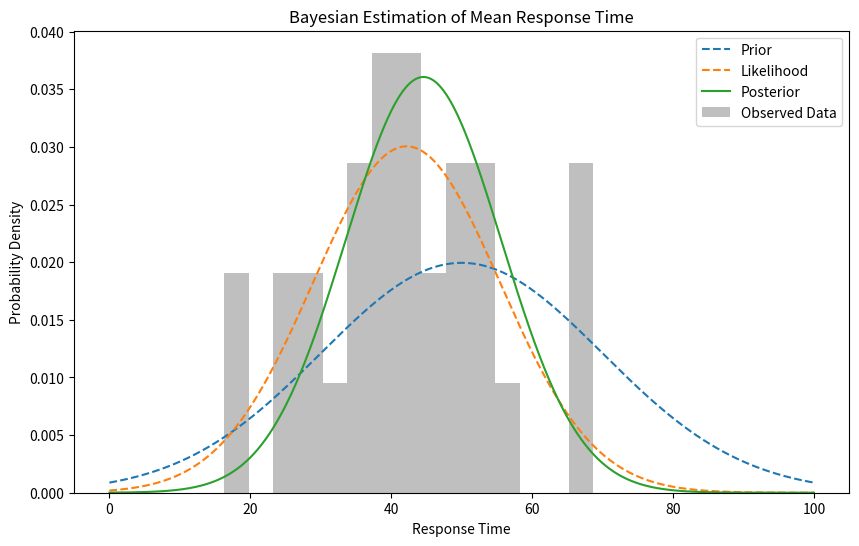

This chart was generated by the following Python code:
import numpy as np
import matplotlib.pyplot as plt
from scipy.stats import norm

# Prior distribution
prior_mean = 50
prior_std = 20

# Simulated data from a clinical trial
np.random.seed(42)
data = np.random.normal(loc=45, scale=15, size=30)

# Likelihood function
likelihood_mean = np.mean(data)
likelihood_std = np.std(data)

# Bayesian update (Posterior)
posterior_mean = (prior_mean / prior_std**2 + likelihood_mean / likelihood_std**2) / (1 / prior_std**2 + 1 / likelihood_std**2)
posterior_std = np.sqrt(1 / (1 / prior_std**2 + 1 / likelihood_std**2))

# Plotting
x_values = np.linspace(0, 100, 1000)
prior_pdf = norm.pdf(x_values, loc=prior_mean, scale=prior_std)
likelihood_pdf = norm.pdf(x_values, loc=likelihood_mean, scale=likelihood_std)
posterior_pdf = norm.pdf(x_values, loc=posterior_mean, scale=posterior_std)

plt.figure(figsize=(10, 6))
plt.plot(x_values, prior_pdf, label='Prior', linestyle='dashed')
plt.plot(x_values, likelihood_pdf, label='Likelihood', linestyle='dashed')
plt.plot(x_values, posterior_pdf, label='Posterior')
plt.hist(data, bins=15, density=True, alpha=0.5, color='gray', label='Observed Data')
plt.title('Bayesian Estimation of Mean Response Time')
plt.xlabel('Response Time')
plt.ylabel('Probability Density')
plt.legend()
plt.show()
